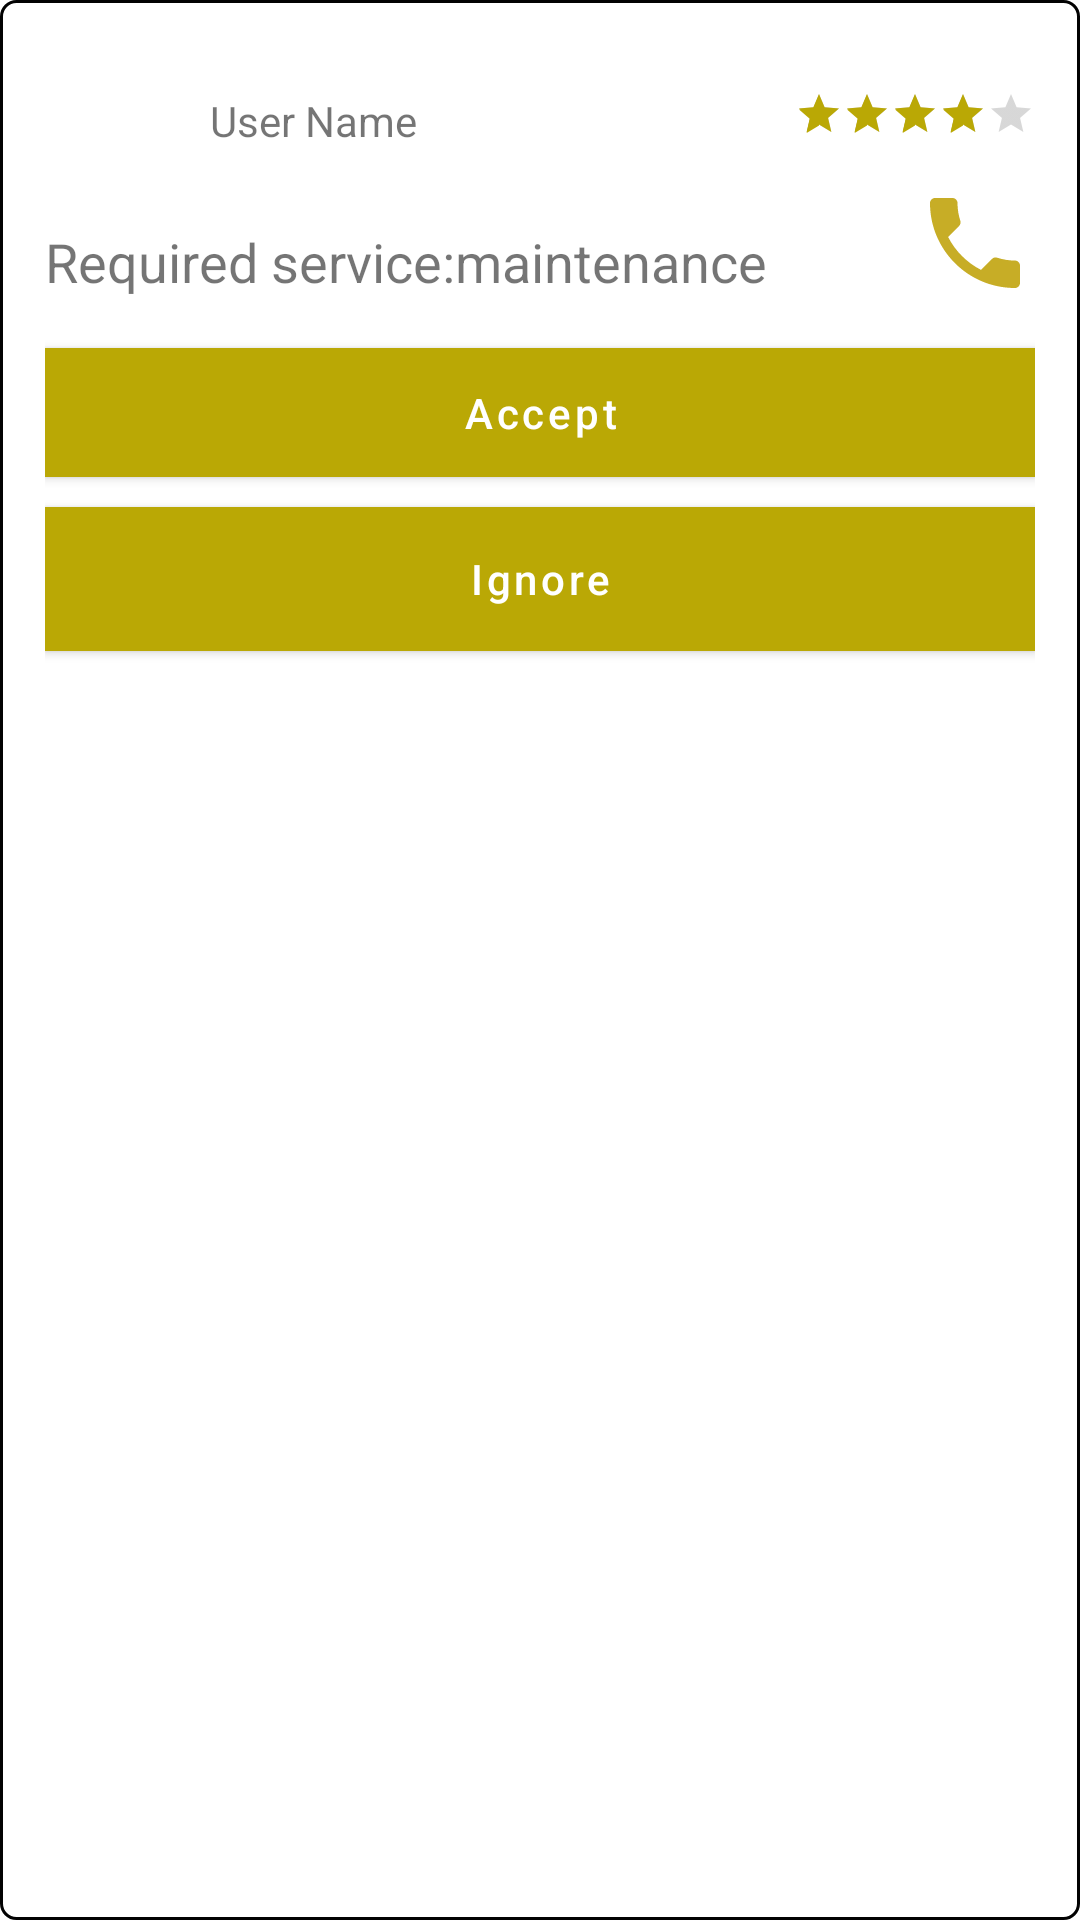

Android layout source for this screen:
<!-- AndroidManifest.xml: application theme AppTheme -->
<!-- res/layout/find_job_list_item.xml -->
<?xml version="1.0" encoding="utf-8"?>
<android.support.constraint.ConstraintLayout xmlns:android="http://schemas.android.com/apk/res/android"
    xmlns:tools="http://schemas.android.com/tools"
    android:layout_width="match_parent"
    android:layout_height="wrap_content"
    xmlns:app="http://schemas.android.com/apk/res-auto"
    android:background="@drawable/border"
    android:padding="15dp"
    android:layout_marginBottom="10dp">


    <ImageView
        android:layout_width="50dp"
        android:layout_height="50dp"
        app:layout_constraintStart_toStartOf="parent"
        app:layout_constraintTop_toTopOf="parent"
        android:src="@drawable/profile_user_pic"
        android:id="@+id/user_icon"/>

    <TextView
        android:id="@+id/user_name"
        android:layout_width="wrap_content"
        android:layout_height="wrap_content"
        android:text="@string/userName"
        app:layout_constraintTop_toTopOf="@id/user_icon"
        app:layout_constraintLeft_toRightOf="@+id/user_icon"
        app:layout_constraintBottom_toBottomOf="@+id/user_icon"
       android:layout_marginStart="5dp"
        android:layout_marginEnd="5dp"/>

    <RatingBar
        android:id="@+id/rating_item"
        style="@style/Base.Widget.AppCompat.RatingBar.Small"
        android:layout_width="wrap_content"
        app:layout_constraintTop_toTopOf="parent"
        app:layout_constraintEnd_toEndOf="parent"
        android:layout_marginTop="15sp"
        android:layout_height="wrap_content"
        android:rating="4"
        />

    <TextView
        android:id="@+id/service_type"
        android:layout_width="wrap_content"
        android:layout_height="wrap_content"
        android:layout_marginTop="10dp"
        android:text="@string/required_service_type"
        android:textSize="18sp"
        app:layout_constraintStart_toStartOf="@id/user_icon"
        app:layout_constraintTop_toBottomOf="@+id/user_icon" />

    <ImageView
        android:id="@+id/make_call"
        android:layout_width="40dp"
        android:layout_height="40dp"
        android:layout_marginTop="15dp"
        android:src="@drawable/ic_call_black_24dp"
       app:layout_constraintEnd_toEndOf="parent"
        app:layout_constraintTop_toBottomOf="@+id/rating_item"

         />

    <android.support.design.button.MaterialButton
        android:id="@+id/accept_btn"
        android:layout_width="0dp"
        android:layout_height="43dp"
        android:layout_marginTop="15sp"
        android:background="@color/colorPrimary"
        android:text="@string/accept_btn"
        android:textAllCaps="false"
        android:textColor="@color/white"
        app:layout_constraintEnd_toEndOf="parent"
        app:layout_constraintStart_toStartOf="@id/user_icon"
        app:layout_constraintTop_toBottomOf="@+id/make_call" />

    <android.support.design.button.MaterialButton
        android:id="@+id/ignore_btn"
        android:layout_width="0dp"
        android:layout_height="wrap_content"
        app:layout_constraintStart_toStartOf="@id/user_icon"
        app:layout_constraintEnd_toEndOf="parent"
        app:layout_constraintTop_toBottomOf="@+id/accept_btn"
        android:layout_marginTop="10dp"
        android:textAllCaps="false"
        android:background="@color/colorPrimary"
        android:textColor="@color/white"
        android:text="@string/ignore"/>

</android.support.constraint.ConstraintLayout>
<!-- resources referenced by this layout -->
<resources>
  <color name="colorPrimary">#baa805</color>
  <color name="white">#ffffff</color>
  <!-- drawable border (drawable) -->
  <shape xmlns:android="http://schemas.android.com/apk/res/android"
      android:shape="rectangle">
      <stroke android:color="@color/black"
          android:width="1dp"
          />
      <corners android:radius="5dp" />
  </shape>
  <!-- drawable ic_call_black_24dp (drawable) -->
  <vector android:height="24dp" android:tint="#C7AD26"
      android:viewportHeight="24.0" android:viewportWidth="24.0"
      android:width="24dp" xmlns:android="http://schemas.android.com/apk/res/android">
      <path android:fillColor="#FF000000" android:pathData="M6.62,10.79c1.44,2.83 3.76,5.14 6.59,6.59l2.2,-2.2c0.27,-0.27 0.67,-0.36 1.02,-0.24 1.12,0.37 2.33,0.57 3.57,0.57 0.55,0 1,0.45 1,1V20c0,0.55 -0.45,1 -1,1 -9.39,0 -17,-7.61 -17,-17 0,-0.55 0.45,-1 1,-1h3.5c0.55,0 1,0.45 1,1 0,1.25 0.2,2.45 0.57,3.57 0.11,0.35 0.03,0.74 -0.25,1.02l-2.2,2.2z"/>
  </vector>
  <string name="accept_btn">Accept</string>
  <string name="ignore" translatable="false">Ignore</string>
  <string name="required_service_type">Required service:maintenance</string>
  <string name="userName">User Name</string>
  <style name="AppTheme" parent="Theme.MaterialComponents.Light.NoActionBar">
          
          <item name="colorPrimary">@color/colorPrimary</item>
          <item name="colorPrimaryDark">@color/colorPrimaryDark</item>
          <item name="colorAccent">@color/colorAccent</item>
      </style>
  <color name="black">#020202</color>
  <color name="colorPrimaryDark">#a39308</color>
  <color name="colorAccent">#baa805</color>
</resources>
